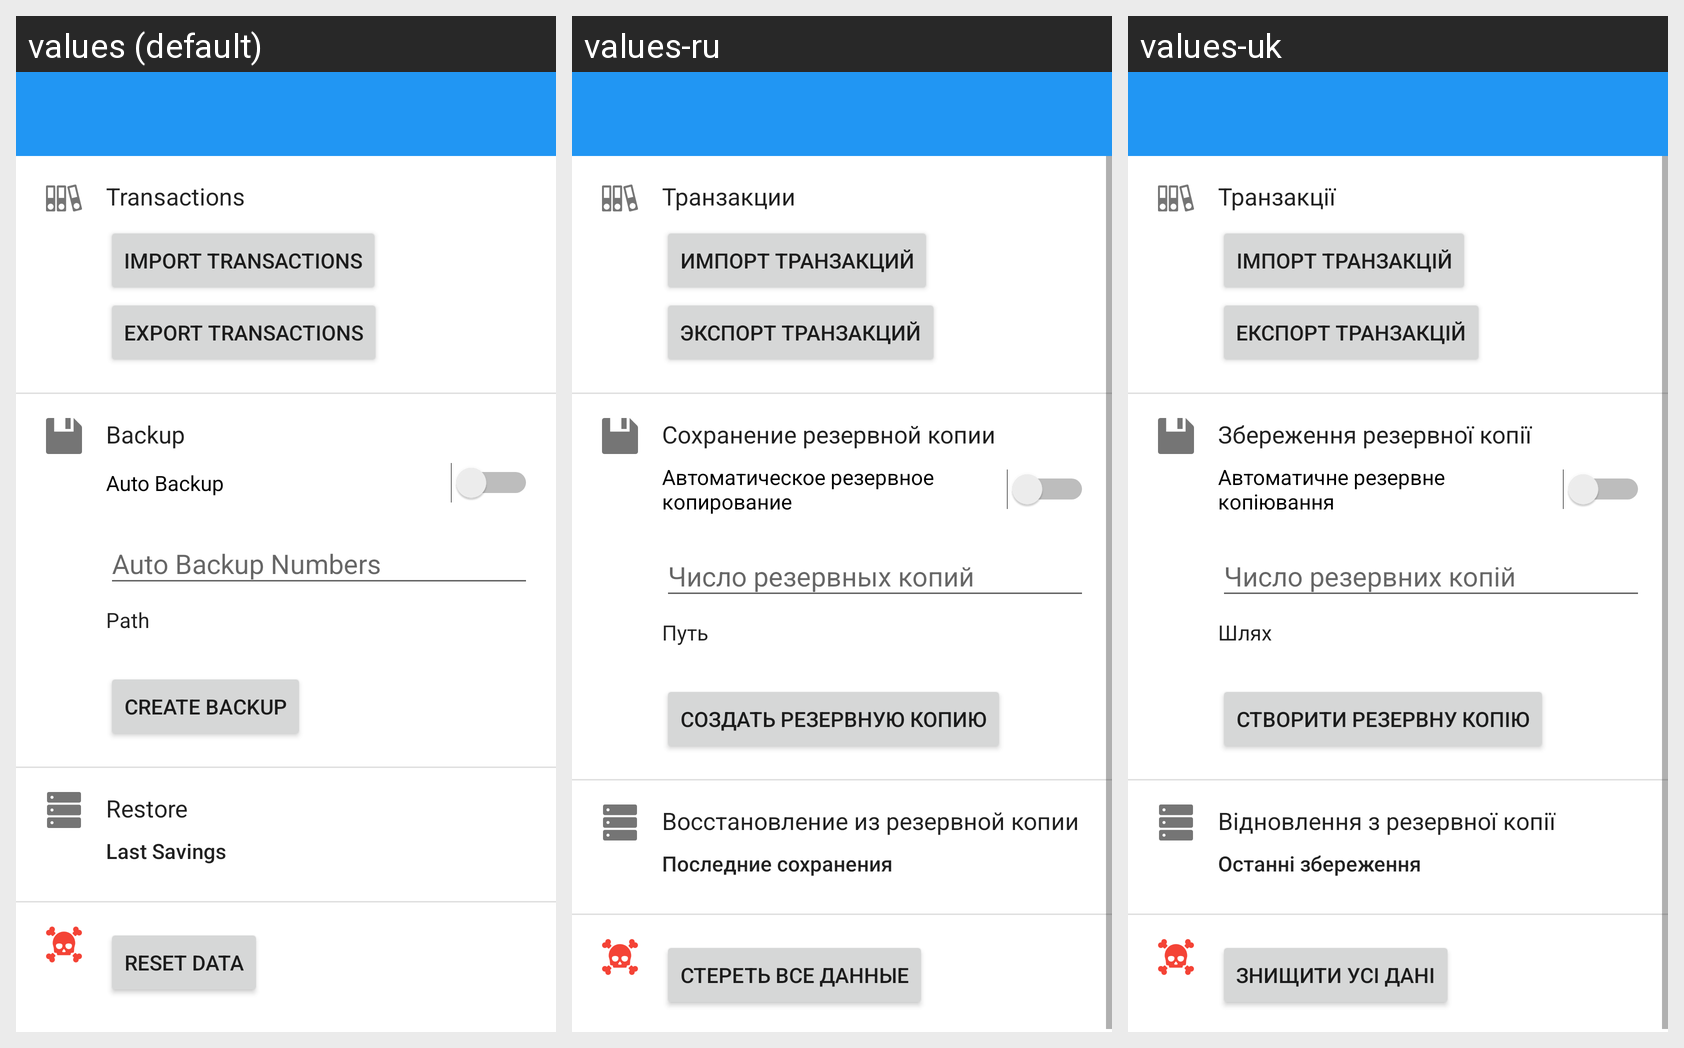

For this localized Android screen grid, give each drawn string resource with its value in every locale shown.
Android screen res/layout/activity_data_management.xml rendered under 3 locales, left to right: values (default), values-ru, values-uk. Device: Nexus 5 (rendered at 1080×1920; each locale shown at half size, 540×960, under a caption strip naming it); theme AppTheme.
Strings drawn on this screen, with the default value and each locale's value (text and hints the layout hard-codes, and strings that could not be matched under every locale, appear in the picture but are not listed):

transactions_title
  values: Transactions
  values-ru: Транзакции
  values-uk: Транзакції

import_transactions
  values: Import Transactions
  values-ru: Импорт транзакций
  values-uk: Імпорт транзакцій

export_transactions
  values: Export Transactions
  values-ru: Экспорт транзакций
  values-uk: Експорт транзакцій

backup_label
  values: Backup
  values-ru: Сохранение резервной копии
  values-uk: Збереження резервної копії

auto_backup
  values: Auto Backup
  values-ru: Автоматическое резервное копирование
  values-uk: Автоматичне резервне копіювання

path_label
  values: Path
  values-ru: Путь
  values-uk: Шлях

create_backup
  values: Create Backup
  values-ru: Создать резервную копию
  values-uk: Створити резервну копію

restore_label
  values: Restore
  values-ru: Восстановление из резервной копии
  values-uk: Відновлення з резервної копії

last_savings
  values: Last Savings
  values-ru: Последние сохранения
  values-uk: Останні збереження

reset_data
  values: Reset Data
  values-ru: Стереть все данные
  values-uk: Знищити усі дані
